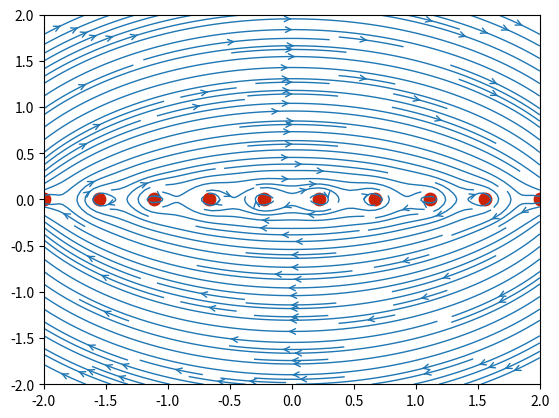

The matplotlib source for this figure:
import numpy
import math
from matplotlib import pyplot

N = 50                                # Number of points in each direction
v = 10                                # Number of vortices
x_start, x_end = -2.0, 2.0            # x-direction boundaries
y_start, y_end = -2.0, 2.0            # y-direction boundaries
x = numpy.linspace(x_start, x_end, N)
y = numpy.linspace(y_start, y_end, N)
X, Y = numpy.meshgrid(x, y)
strength = 1.0
x_vortex = numpy.linspace(x_start, x_end, v)
y_vortex = numpy.zeros(v)

# compute the velocity field and psi on the mesh grid
u_vortex = numpy.zeros((N, N), dtype=float)
v_vortex = numpy.zeros((N, N), dtype=float)
for i in range(v):
    u_vortex = u_vortex + strength / (2 * math.pi) * (Y - y_vortex[i]) / ((X - x_vortex[i])**2 + (Y - y_vortex[i])**2)
    v_vortex = v_vortex + (-strength) / (2 * math.pi) * (X - x_vortex[i]) / ((X - x_vortex[i]) ** 2 + (Y - y_vortex[i])**2)

# plot the streamlines
pyplot.xlim(x_start, x_end)
pyplot.ylim(y_start, y_end)
pyplot.streamplot(X, Y, u_vortex, v_vortex, density=2, linewidth=1, arrowsize=1, arrowstyle='->')
pyplot.scatter(x_vortex, y_vortex, color='#CD2305', s=80, marker='o')
pyplot.show()

